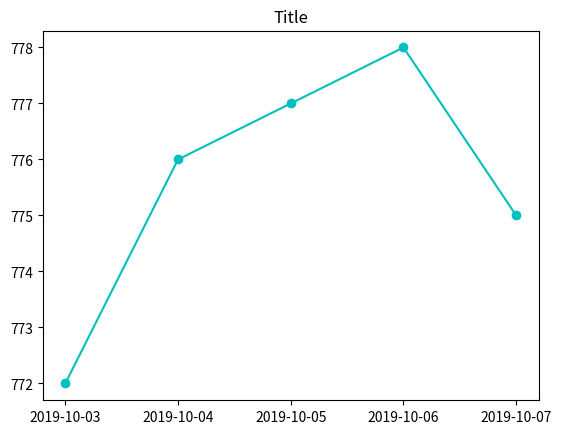

Source code (Python):
import matplotlib.pyplot as plt

x_cords = [1,2,3,4,5]
y_cords = [772,776,777,778,775]
plt.plot(x_cords, y_cords,"co-")
plt.title("Title")

plt.xticks([1,2,3,4,5],['2019-10-03','2019-10-04','2019-10-05','2019-10-06','2019-10-07'])
plt.yticks([772,773,774,775,776,777,778])


plt.show()